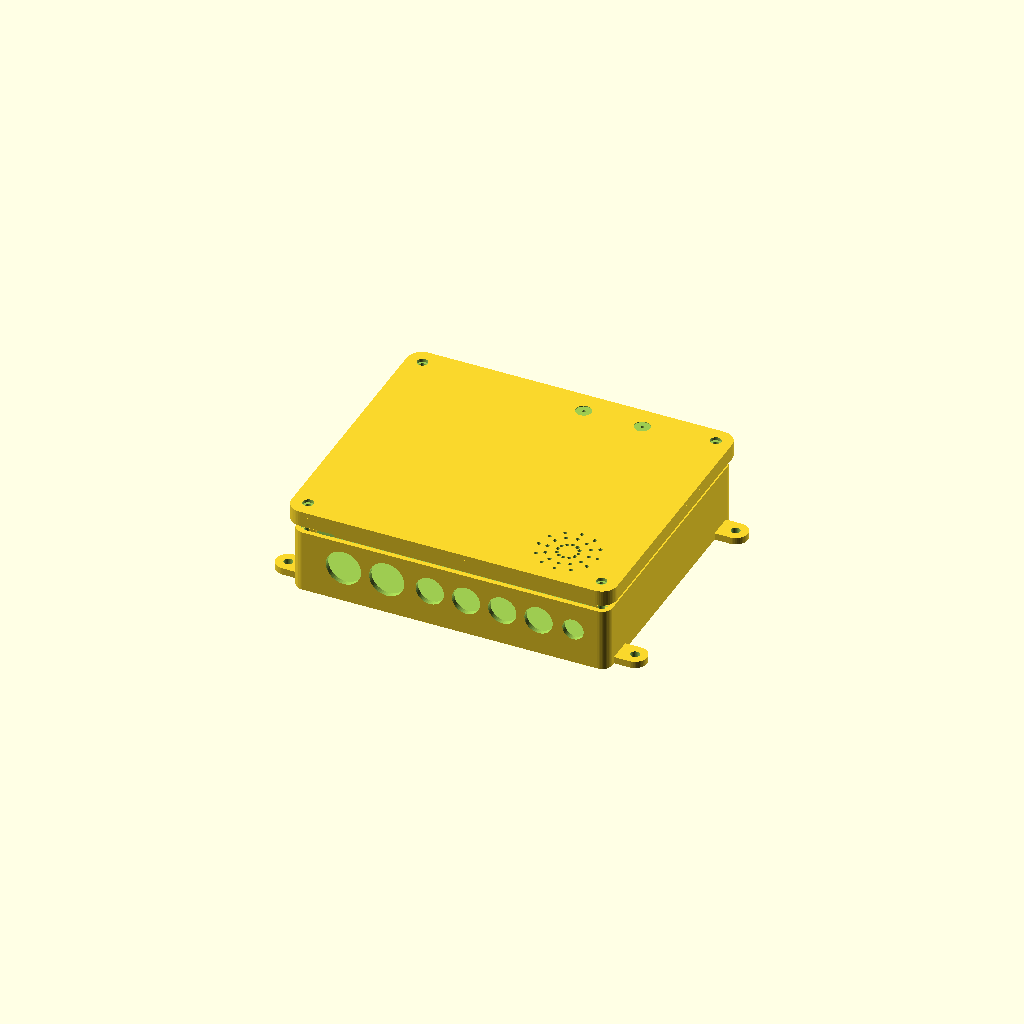
Cell 1: the model at its default parameters.
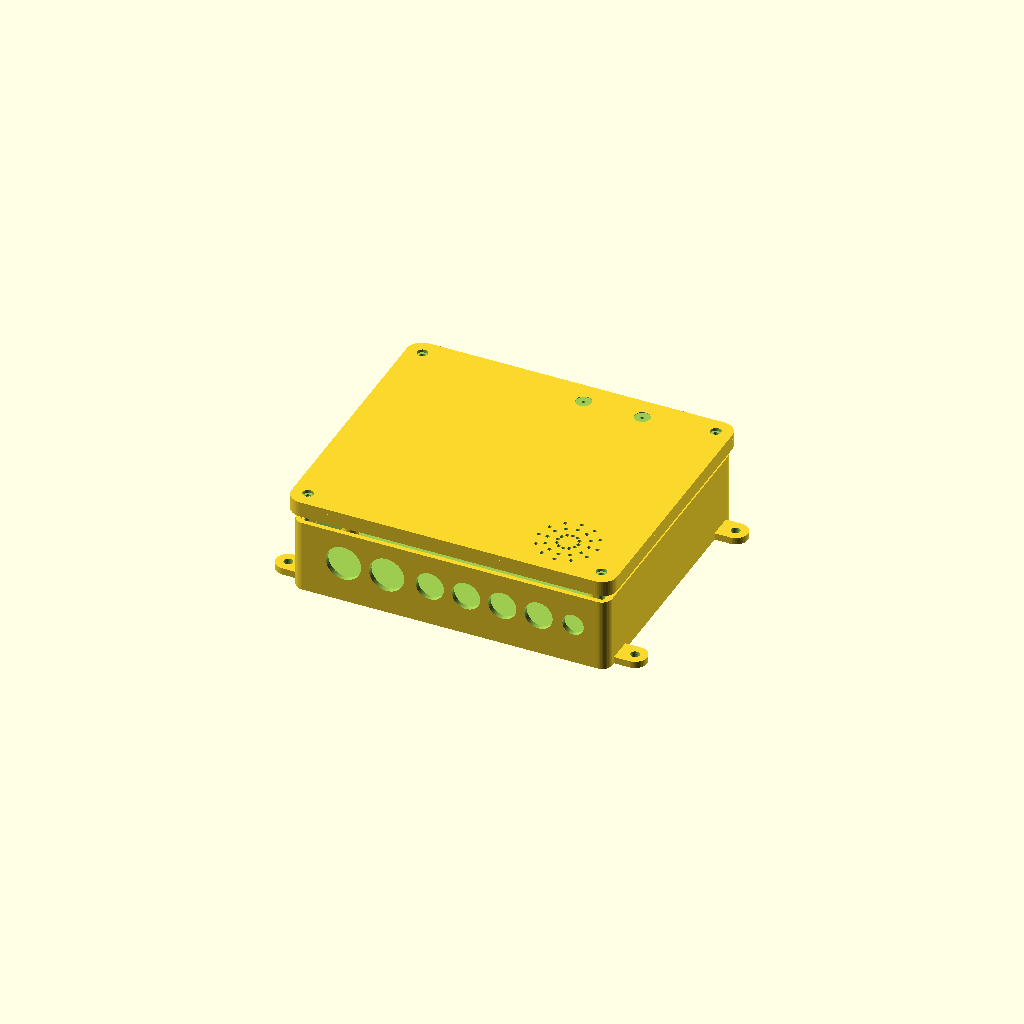
Cell 2: standoff = 12 (everything else at default).
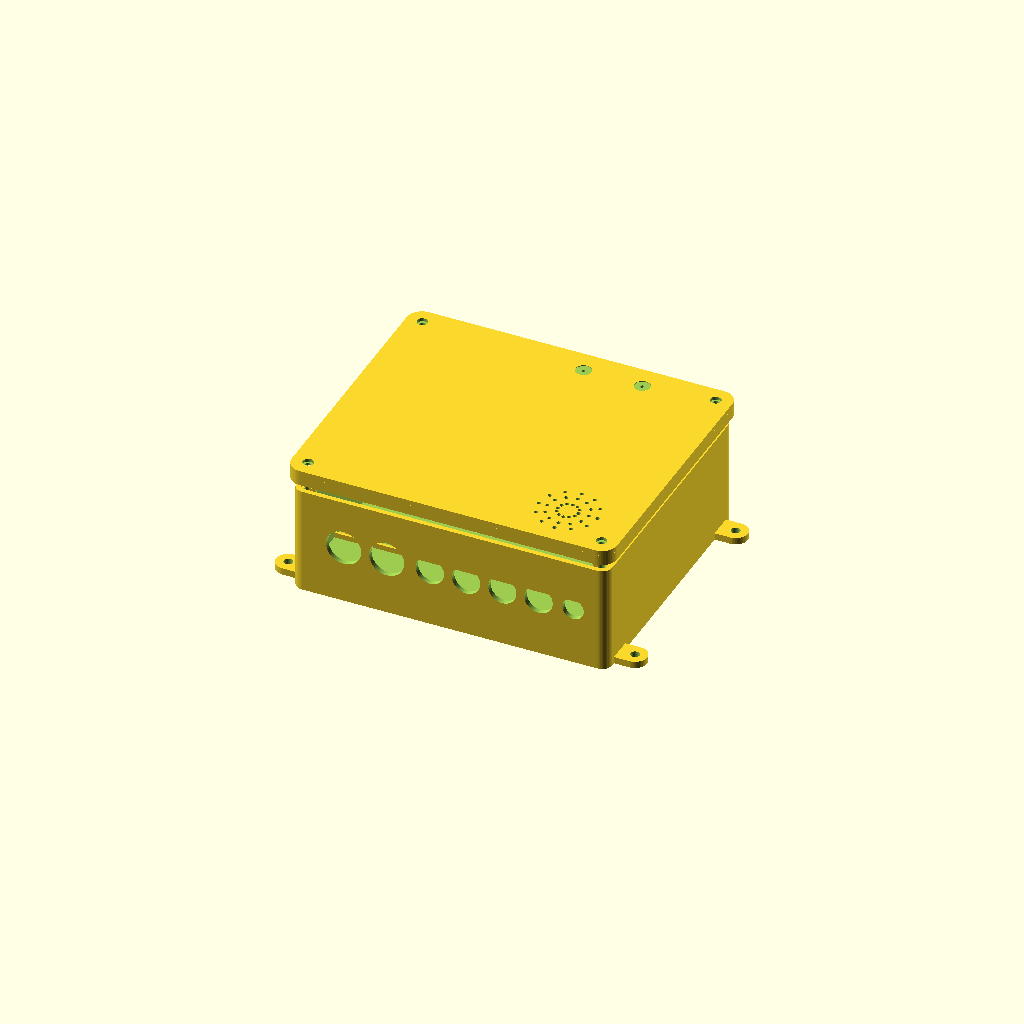
Cell 3: the same model with headroom = 52.
All cells are drawn from one camera (rotation 55°, 0°, 25°, orthographic, colour scheme Cornfield), so only the parameter changes between them.
OpenSCAD source file canopy/enclosure/canopy_enclosure.scad:
// Canopy GH-1 enclosure - wall-mount, gasketed, all cables enter through glands on the bottom face.
// Print: PETG or ASA (not PLA - greenhouse heat/UV), 0.2 mm layers, 4 perimeters, 30 % infill, no supports.
//        base: floor down.   lid: outer face down.
// part = "base" | "lid" | "assembly"
part = "assembly";
$fn = 48;

// ---- PCB (must match hw/build_pcb.py)
pcb = [150, 100, 1.6];
pcb_holes = [[3.5, 3.5], [146.5, 3.5], [3.5, 96.5], [146.5, 96.5]];   // board coords, y down from top edge
mic = [[96, 5], [130, 5]];                                            // microphone ports (board coords)
leds = [[121.5, 22]];                                                  // RGB status LEDs centre
// ---- cavity
wall = 3; floor_t = 3; lid_t = 3;
margin_l = 3; margin_top = 3; bay_right = 24; bay_bottom = 46;        // wiring bays: right (terminals) and bottom (plugs, glands)
standoff = 6;                                                          // PCB underside clearance (THT pins, bottom-side mics)
headroom = 26;                                                         // above PCB: stacked USB-A 15.7, RJ45 13.5, CM4 + heatsink
in_x = margin_l + pcb[0] + bay_right; in_y = bay_bottom + pcb[1] + margin_top;
in_z = standoff + pcb[2] + headroom;
out_x = in_x + 2*wall; out_y = in_y + 2*wall; base_h = floor_t + in_z;
r = 6;                                                                 // outer corner radius
boss = 9;                                                              // lid screw boss (M3 heat-set insert, 4.0 x 5.7 mm hole)
glands = [[27, 20.4], [52, 20.4], [77, 16.4], [98, 16.4], [119, 16.4], [140, 16.4], [160, 12.4]]; // [x centre, hole dia]: 2x M20, 4x M16, 1x M12 vent
function bx(x) = wall + margin_l + x;                                  // board -> enclosure coordinates
function by(y) = wall + bay_bottom + (pcb[1] - y);

module rbox(x, y, z, rad) { hull() for (i = [rad, x - rad], j = [rad, y - rad]) translate([i, j, 0]) cylinder(r = rad, h = z); }
module corners() { for (i = [wall + boss/2 - 1, out_x - wall - boss/2 + 1], j = [wall + boss/2 - 1, out_y - wall - boss/2 + 1]) translate([i, j, 0]) children(); }

module base() {
  difference() {
    union() {
      difference() { rbox(out_x, out_y, base_h, r); translate([wall, wall, floor_t]) rbox(in_x, in_y, in_z + 1, r - wall); }
      corners() cylinder(d = boss, h = base_h);                                             // lid screw bosses
      for (h = pcb_holes) translate([bx(h[0]), by(h[1]), 0]) cylinder(d1 = 10, d2 = 7.5, h = floor_t + standoff);   // PCB standoffs
      for (sx = [0, 1], sy = [0, 1]) translate([sx ? out_x : 0, sy ? out_y - 22 : 8, 0])   // wall-mount ears
        mirror([sx ? 0 : 1, 0, 0]) difference() { hull() { cube([1, 14, 4]); translate([9, 7, 0]) cylinder(d = 14, h = 4); } translate([9, 7, -1]) cylinder(d = 5.2, h = 6); }
      translate([wall, wall + bay_bottom - 2.4, floor_t]) cube([in_x, 1.6, 3]);             // low rib: keeps loose wires off the PCB edge
    }
    corners() translate([0, 0, base_h - 7]) cylinder(d = 4.0, h = 8);                      // heat-set insert holes
    for (h = pcb_holes) translate([bx(h[0]), by(h[1]), floor_t + standoff - 6]) cylinder(d = 4.0, h = 7);   // M3 inserts for the PCB
    for (g = glands) translate([wall + g[0], -1, floor_t + in_z/2 + 1]) rotate([-90, 0, 0]) cylinder(d = g[1], h = wall + 2);
    translate([wall - 0.01, wall - 0.01, base_h - 1.6]) difference() {                      // gasket groove for 2 mm EPDM cord
      translate([-0.2, -0.2, 0]) rbox(in_x + 0.4 + 0.02, in_y + 0.4 + 0.02, 2, r - wall + 0.2);
      translate([1.9, 1.9, -1]) rbox(in_x - 3.8, in_y - 3.8, 4, max(r - wall - 1.9, 0.5));
      translate([-1, -1, -1]) cube([in_x + 2, in_y + 2, 1.0]); }
  }
}

module lid() {
  skirt = 6;                                                                                // drip skirt overlapping the base
  difference() {
    union() {
      rbox(out_x + 2*2.4 + 0.8, out_y + 2*2.4 + 0.8, lid_t, r + 2.8);
      translate([0, 0, lid_t]) difference() {                                               // skirt
        rbox(out_x + 2*2.4 + 0.8, out_y + 2*2.4 + 0.8, skirt, r + 2.8);
        translate([2.4, 2.4, -1]) rbox(out_x + 0.8, out_y + 0.8, skirt + 2, r + 0.4); }
      translate([2.8 + wall + 0.5, 2.8 + wall + 0.5, lid_t]) difference() {                 // tongue that compresses the gasket
        rbox(in_x - 1, in_y - 1, 1.6, r - wall); translate([1.6, 1.6, -1]) rbox(in_x - 4.2, in_y - 4.2, 4, max(r - wall - 1.6, 0.5)); }
      for (m = mic) translate([2.8 + bx(m[0]), 2.8 + (out_y - by(m[1])), lid_t])            // acoustic chimneys down to the PCB (add 1 mm foam ring)
        cylinder(d = 7, h = headroom - 1.2);
      translate([2.8 + out_x - 34, 2.8 + out_y - 24, lid_t]) difference() { cylinder(d = 44.5, h = 5); translate([0, 0, -1]) cylinder(d = 40.6, h = 7); }  // 40 mm speaker ring
    }
    for (i = [2.8 + wall + boss/2 - 1, 2.8 + out_x - wall - boss/2 + 1], j = [2.8 + wall + boss/2 - 1, 2.8 + out_y - wall - boss/2 + 1])
      translate([i, j, -1]) { cylinder(d = 3.4, h = lid_t + 4); cylinder(d = 6.2, h = 1 + 1.8); }                           // M3 screws, countersunk heads
    for (m = mic) translate([2.8 + bx(m[0]), 2.8 + (out_y - by(m[1])), -1]) { cylinder(d = 2, h = lid_t + headroom + 2); cylinder(d = 9, h = 1.4); }  // port + recess for adhesive ePTFE acoustic vent
    for (l = leds) translate([2.8 + bx(l[0]) - 7, 2.8 + (out_y - by(l[1])) - 3, 0.6]) cube([14, 6, lid_t]);                  // 0.6 mm light window over the status LEDs
    translate([2.8 + out_x - 34, 2.8 + out_y - 24, -1]) for (a = [0 : 30 : 330], rr = [6, 12, 17]) rotate(a) translate([rr, 0, 0]) cylinder(d = 2.2, h = lid_t + 2);  // speaker grille
  }
}

if (part == "base") base();
else if (part == "lid") lid();
else { base(); translate([-2.8, out_y + 2.8, base_h + lid_t + 12]) mirror([0, 1, 0]) mirror([0, 0, 1]) lid(); }
Customizer parameters (derived from the source; name, type, default, range or options):
part: string, default "assembly"
pcb: vector, default [150, 100, 1.6]
standoff: number, default 6
headroom: number, default 26
r: number, default 6
boss: number, default 9
